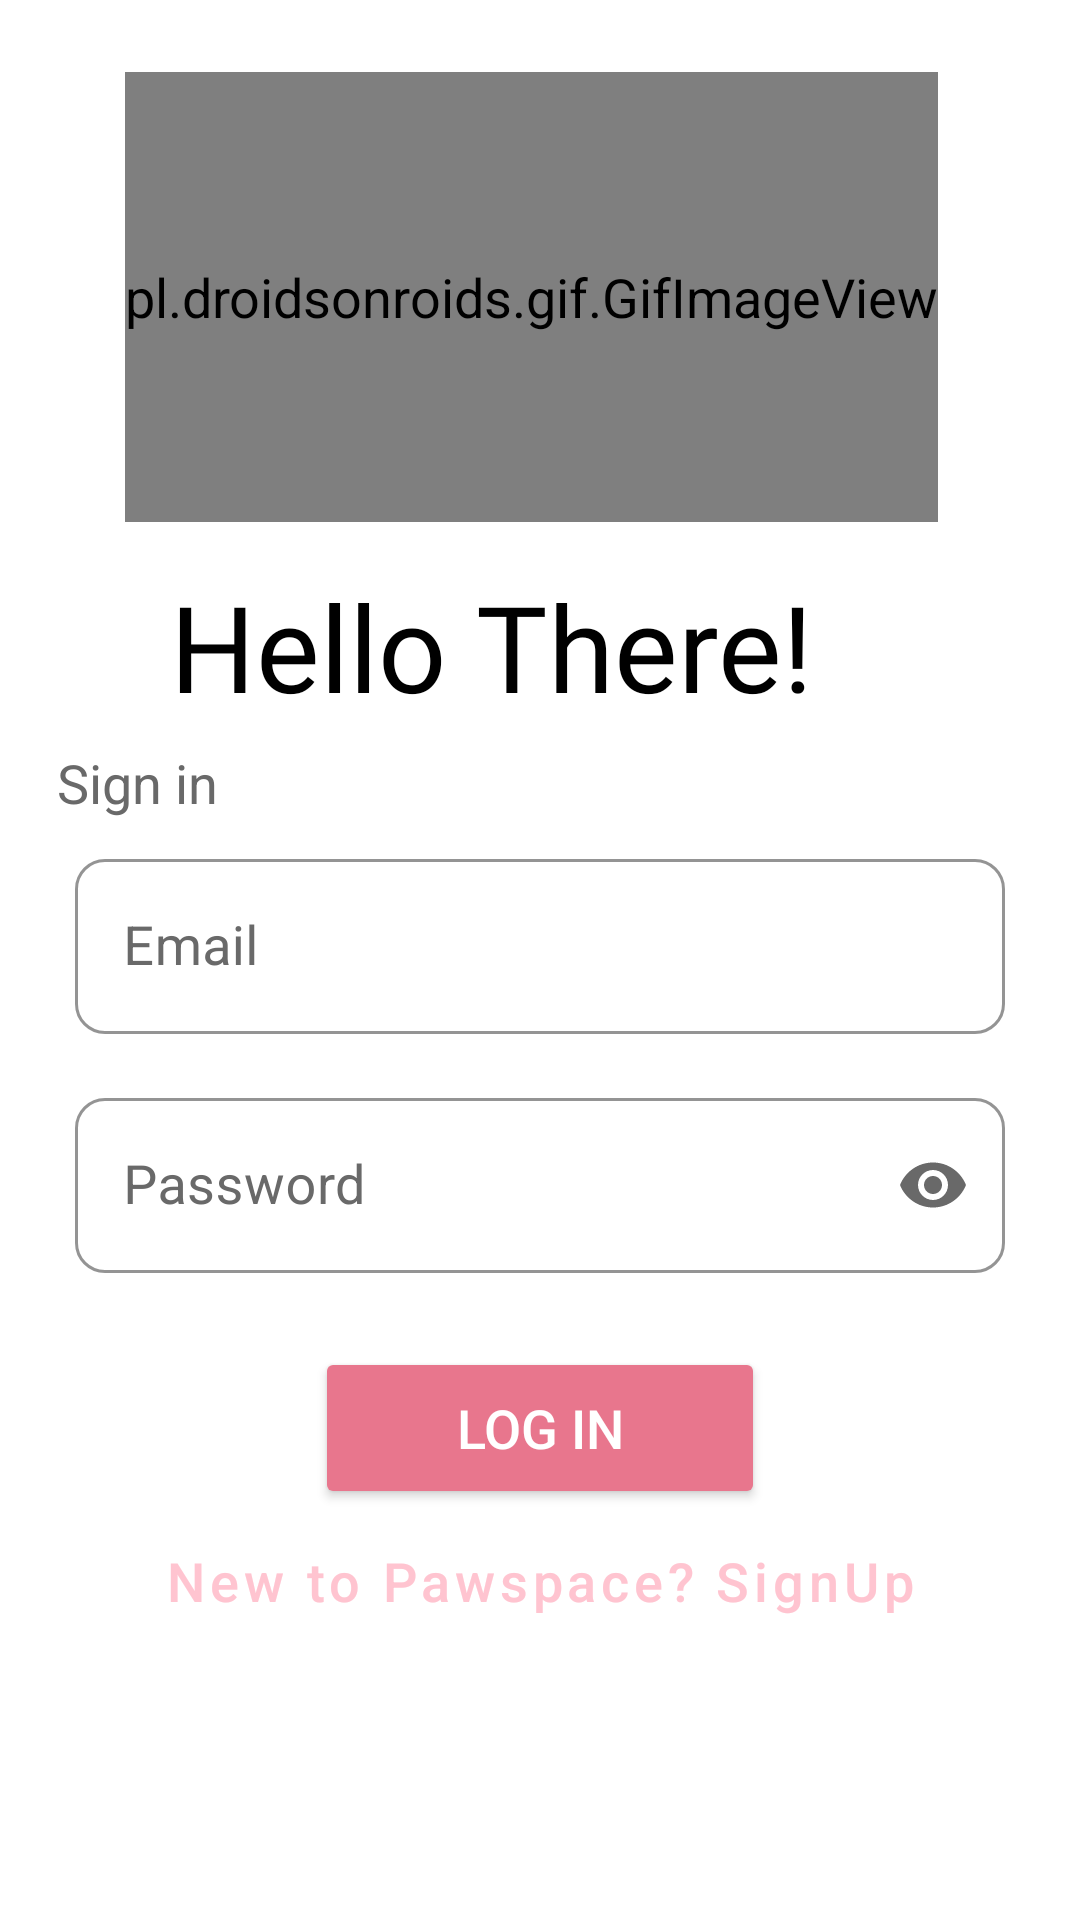

This screen was rendered from an Android layout file. Write that file and the resources it references.
<!-- AndroidManifest.xml: application theme Theme.IndiePaw -->
<!-- res/layout/activity_login.xml -->
<?xml version="1.0" encoding="utf-8"?>
<androidx.constraintlayout.widget.ConstraintLayout xmlns:android="http://schemas.android.com/apk/res/android"
    xmlns:app="http://schemas.android.com/apk/res-auto"
    xmlns:tools="http://schemas.android.com/tools"
    android:background="@color/white"
    android:layout_width="match_parent"
    android:layout_height="match_parent"
    tools:context=".LoginActivity">


    <pl.droidsonroids.gif.GifImageView
        android:id="@+id/gifImageView"
        android:layout_width="wrap_content"
        android:layout_height="150dp"
        android:layout_marginTop="24dp"
        android:src="@drawable/doganim"
        android:transitionName="gifImageView2"
        app:layout_constraintEnd_toEndOf="parent"
        app:layout_constraintHorizontal_bias="0.47"
        app:layout_constraintStart_toStartOf="parent"
        app:layout_constraintTop_toTopOf="parent" />


    <TextView
        android:id="@+id/Greetings"
        android:layout_width="wrap_content"
        android:layout_height="wrap_content"
        android:layout_marginTop="20dp"
        android:fontFamily="@font/bungee"
        android:includeFontPadding="false"
        android:paddingStart="15dp"
        android:paddingEnd="15dp"
        android:text="Hello There! "
        android:transitionName="text_animation"
        android:textAlignment="center"
        android:textColor="@color/black"
        android:textSize="40sp"
        app:layout_constraintStart_toStartOf="@+id/gifImageView"
        app:layout_constraintTop_toBottomOf="@+id/gifImageView" />

    <TextView
        android:id="@+id/textView2"
        android:layout_width="wrap_content"
        android:layout_height="wrap_content"
        android:layout_marginTop="8dp"
        android:layout_marginStart="4dp"
        android:paddingStart="15dp"
        android:paddingEnd="15dp"
        android:text="Sign in"
        android:textColor="@color/grey"
        android:transitionName="textview2_trans"
        app:layout_constraintStart_toStartOf="parent"
        app:layout_constraintTop_toBottomOf="@+id/Greetings" />


    <com.google.android.material.textfield.TextInputLayout
        android:id="@+id/emailTextField"
        style="@style/Widget.MaterialComponents.TextInputLayout.OutlinedBox"
        android:layout_width="310dp"
        android:layout_height="wrap_content"
        android:hint="Email"
        android:layout_marginTop="8dp"
        android:textColorHint="@color/grey"
        app:boxCornerRadiusBottomEnd="10dp"
        app:boxCornerRadiusBottomStart="10dp"
        app:boxCornerRadiusTopEnd="10dp"
        app:boxCornerRadiusTopStart="10dp"
        app:boxStrokeColor="@color/colorPrimary"
        app:hintTextColor="#E8768D"
        android:transitionName="email_trans"
        app:layout_constraintEnd_toEndOf="parent"
        app:layout_constraintStart_toStartOf="parent"
        app:layout_constraintTop_toBottomOf="@+id/textView2">

        <com.google.android.material.textfield.TextInputEditText
            android:id="@+id/email"
            android:layout_width="match_parent"
            android:layout_height="match_parent"
            android:cursorVisible="true"
            android:textColor="@color/design_default_color_on_secondary" />


    </com.google.android.material.textfield.TextInputLayout>

    <Button
        android:id="@+id/Login"
        android:layout_width="150dp"
        android:layout_height="54dp"
        android:text="Log In"
        android:textColor="@color/white"
        android:textSize="18sp"
        android:textAllCaps="true"
        app:backgroundTint="@color/colorPrimaryVariant"
        app:cornerRadius="25dp"
        android:transitionName="button1_trans"
        app:layout_constraintBottom_toBottomOf="parent"
        app:layout_constraintEnd_toEndOf="parent"
        app:layout_constraintStart_toStartOf="parent"
        app:layout_constraintTop_toBottomOf="@+id/PasswordTextField"
        app:layout_constraintVertical_bias="0.153"
        app:strokeColor="@color/colorPrimaryVariant"
        app:strokeWidth="0.62dp" />


    <com.google.android.material.textfield.TextInputLayout
        android:id="@+id/PasswordTextField"
        style="@style/Widget.MaterialComponents.TextInputLayout.OutlinedBox"
        android:layout_width="310dp"
        android:layout_height="wrap_content"
        android:layout_marginTop="16dp"
        android:hint="@string/password"
        android:textColorHint="@color/grey"
        app:boxCornerRadiusBottomEnd="10dp"
        app:boxCornerRadiusBottomStart="10dp"
        app:boxCornerRadiusTopEnd="10dp"
        app:boxCornerRadiusTopStart="10dp"
        app:endIconMode="password_toggle"
        app:endIconTint="@color/grey"
        app:hintTextColor="#E8768D"
        android:transitionName="password_trans"
        app:layout_constraintEnd_toEndOf="parent"
        app:layout_constraintStart_toStartOf="parent"
        app:layout_constraintTop_toBottomOf="@+id/emailTextField"
        app:boxStrokeColor="@color/colorPrimary">

        <com.google.android.material.textfield.TextInputEditText
            android:id="@+id/password"
            android:layout_width="match_parent"
            android:layout_height="match_parent"
            android:cursorVisible="true"
            android:inputType="textPassword"
            android:textColor="@color/design_default_color_on_secondary" />

    </com.google.android.material.textfield.TextInputLayout>


    <Button
        android:id="@+id/SignUp"
        style="@style/Widget.MaterialComponents.Button.TextButton"
        android:layout_width="wrap_content"
        android:layout_height="wrap_content"
        android:text="New to Pawspace? SignUp"
        android:textAllCaps="false"
        android:textColor="@color/colorPrimary"
        android:textSize="18sp"
        android:transitionName="button2_trans"
        app:layout_constraintEnd_toEndOf="parent"
        app:layout_constraintStart_toStartOf="parent"
        app:layout_constraintTop_toBottomOf="@+id/Login" />


</androidx.constraintlayout.widget.ConstraintLayout>
<!-- resources referenced by this layout -->
<resources>
  <color name="black">#FF000000</color>
  <color name="colorPrimary">#FFC4D0</color>
  <color name="colorPrimaryVariant">#E8768D</color>
  <color name="grey">#696969</color>
  <color name="white">#FFFFFFFF</color>
  <!-- drawable doganim: gif bitmap (drawable, 854214 bytes) -->
  <string name="password">Password</string>
  <style name="Theme.IndiePaw" parent="Theme.MaterialComponents.NoActionBar">
          
          <item name="colorSurface">@color/colorPrimaryVariant</item>
          <item name="colorPrimary">#FFC4D0</item>
          <item name="colorPrimaryVariant">#E8768D</item>
          <item name="colorOnPrimary">@color/white</item>
          
          <item name="colorSecondary">#FDE8E7</item>
          <item name="colorSecondaryVariant">@color/teal_700</item>
          <item name="colorOnSecondary">@color/black</item>
          
          <item name="android:statusBarColor" tools:targetApi="l">@color/colorPrimaryVariant</item>
          
          <item name="textAppearanceHeadline1">@style/TextAppearance.MyApp.Headline1</item>
          <item name="android:textSize">18sp</item>
  
          <item name="android:windowContentTransitions">true</item>
      </style>
  <color name="teal_700">#FF018786</color>
  <style name="TextAppearance.MyApp.Headline1" parent="TextAppearance.MaterialComponents.Headline1">
          ...
          <item name="fontFamily">@font/greatvibes</item>
          <item name="android:textAllCaps">false</item>
          <item name="android:textSize">52sp</item>
          <item name="android:layout_width">wrap_content</item>
          <item name="android:layout_gravity">fill_horizontal</item>
  
  
  
          ...
      </style>
</resources>
